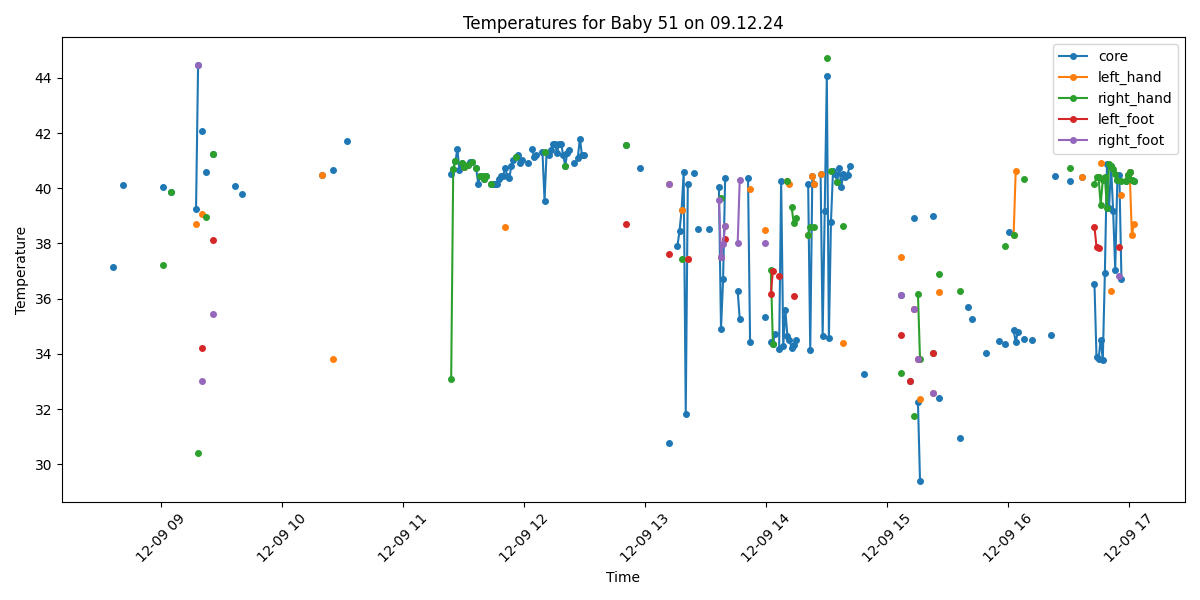

The data file committed next to this chart (first rows):
Process, Image Path, core, left_hand, right_hand, left_foot, right_foot, limbs_avg, core_minus_limbs, diagnosis
False, /data/uabcvmsc/shared/newborn/51/09.12.2…, , , , , , , , 
False, /data/uabcvmsc/shared/newborn/51/09.12.2…, , , , , , , , 
False, /data/uabcvmsc/shared/newborn/51/09.12.2…, , , , , , , , 
True, /data/uabcvmsc/shared/newborn/51/09.12.2…, 37.14, , , , , , , Normal
False, /data/uabcvmsc/shared/newborn/51/09.12.2…, , , , , , , , 
False, /data/uabcvmsc/shared/newborn/51/09.12.2…, , , , , , , , 
False, /data/uabcvmsc/shared/newborn/51/09.12.2…, , , , , , , , 
False, /data/uabcvmsc/shared/newborn/51/09.12.2…, , , , , , , , 
True, /data/uabcvmsc/shared/newborn/51/09.12.2…, 40.13, , , , , , , Fever
False, /data/uabcvmsc/shared/newborn/51/09.12.2…, , , , , , , , 
True, /data/uabcvmsc/shared/newborn/51/09.12.2…, , , , , , , , No core temperature
False, /data/uabcvmsc/shared/newborn/51/09.12.2…, , , , , , , , 
False, /data/uabcvmsc/shared/newborn/51/09.12.2…, , , , , , , , 
False, /data/uabcvmsc/shared/newborn/51/09.12.2…, , , , , , , , 
False, /data/uabcvmsc/shared/newborn/51/09.12.2…, , , , , , , , 
False, /data/uabcvmsc/shared/newborn/51/09.12.2…, , , , , , , , 
False, /data/uabcvmsc/shared/newborn/51/09.12.2…, , , , , , , , 
False, /data/uabcvmsc/shared/newborn/51/09.12.2…, , , , , , , , 
False, /data/uabcvmsc/shared/newborn/51/09.12.2…, , , , , , , , 
False, /data/uabcvmsc/shared/newborn/51/09.12.2…, , , , , , , , 
False, /data/uabcvmsc/shared/newborn/51/09.12.2…, , , , , , , , 
False, /data/uabcvmsc/shared/newborn/51/09.12.2…, , , , , , , , 
False, /data/uabcvmsc/shared/newborn/51/09.12.2…, , , , , , , , 
False, /data/uabcvmsc/shared/newborn/51/09.12.2…, , , , , , , , 
False, /data/uabcvmsc/shared/newborn/51/09.12.2…, , , , , , , , 
False, /data/uabcvmsc/shared/newborn/51/09.12.2…, , , , , , , , 
False, /data/uabcvmsc/shared/newborn/51/09.12.2…, , , , , , , , 
True, /data/uabcvmsc/shared/newborn/51/09.12.2…, 40.03, , 37.22, , , 37.22, 2.81, Fever and Peripheral shutdown
True, /data/uabcvmsc/shared/newborn/51/09.12.2…, , , , , , , , No core temperature
True, /data/uabcvmsc/shared/newborn/51/09.12.2…, , , , , , , , No core temperature
False, /data/uabcvmsc/shared/newborn/51/09.12.2…, , , , , , , , 
True, /data/uabcvmsc/shared/newborn/51/09.12.2…, 39.85, , 39.85, , , 39.85, 0.0, Fever
False, /data/uabcvmsc/shared/newborn/51/09.12.2…, , , , , , , , 
False, /data/uabcvmsc/shared/newborn/51/09.12.2…, , , , , , , , 
False, /data/uabcvmsc/shared/newborn/51/09.12.2…, , , , , , , , 
False, /data/uabcvmsc/shared/newborn/51/09.12.2…, , , , , , , , 
False, /data/uabcvmsc/shared/newborn/51/09.12.2…, , , , , , , , 
False, /data/uabcvmsc/shared/newborn/51/09.12.2…, , , , , , , , 
True, /data/uabcvmsc/shared/newborn/51/09.12.2…, , , , , , , , No core temperature
True, /data/uabcvmsc/shared/newborn/51/09.12.2…, , , , , , , , No core temperature
False, /data/uabcvmsc/shared/newborn/51/09.12.2…, , , , , , , , 
False, /data/uabcvmsc/shared/newborn/51/09.12.2…, , , , , , , , 
False, /data/uabcvmsc/shared/newborn/51/09.12.2…, , , , , , , , 
True, /data/uabcvmsc/shared/newborn/51/09.12.2…, 39.25, 38.71, , , , 38.71, 0.54, Fever
True, /data/uabcvmsc/shared/newborn/51/09.12.2…, 44.45, , 30.4, , 44.45, 37.42, 7.03, Fever and Peripheral shutdown
False, /data/uabcvmsc/shared/newborn/51/09.12.2…, , , , , , , , 
True, /data/uabcvmsc/shared/newborn/51/09.12.2…, 42.08, 39.05, , 34.21, 33.02, 35.43, 6.65, Fever and Peripheral shutdown
False, /data/uabcvmsc/shared/newborn/51/09.12.2…, , , , , , , , 
True, /data/uabcvmsc/shared/newborn/51/09.12.2…, 40.59, , 38.97, , , 38.97, 1.62, Fever
False, /data/uabcvmsc/shared/newborn/51/09.12.2…, , , , , , , , 
False, /data/uabcvmsc/shared/newborn/51/09.12.2…, , , , , , , , 
True, /data/uabcvmsc/shared/newborn/51/09.12.2…, 41.25, , 41.25, 38.14, 35.45, 38.28, 2.97, Fever and Peripheral shutdown
False, /data/uabcvmsc/shared/newborn/51/09.12.2…, , , , , , , , 
False, /data/uabcvmsc/shared/newborn/51/09.12.2…, , , , , , , , 
False, /data/uabcvmsc/shared/newborn/51/09.12.2…, , , , , , , , 
False, /data/uabcvmsc/shared/newborn/51/09.12.2…, , , , , , , , 
False, /data/uabcvmsc/shared/newborn/51/09.12.2…, , , , , , , , 
False, /data/uabcvmsc/shared/newborn/51/09.12.2…, , , , , , , , 
False, /data/uabcvmsc/shared/newborn/51/09.12.2…, , , , , , , , 
False, /data/uabcvmsc/shared/newborn/51/09.12.2…, , , , , , , , 
... 440 more rows
